Photos from the image-classification dataset "mock_virvs" in the GitHub repository ayakimovich/GenAI4BIA. Its 2 classes are: brightfield, fluorescence.

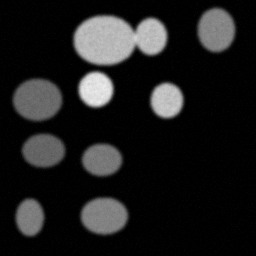
Label: fluorescence

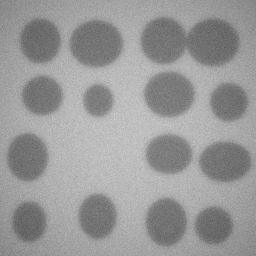
Label: brightfield

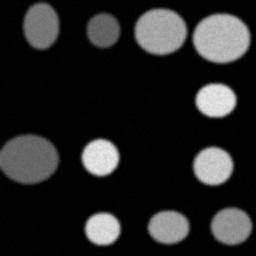
Label: fluorescence

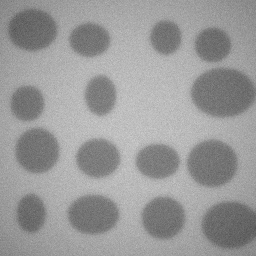
Label: brightfield

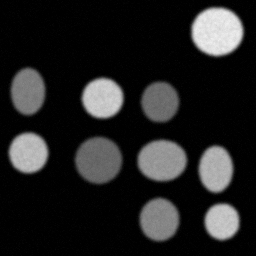
Label: fluorescence

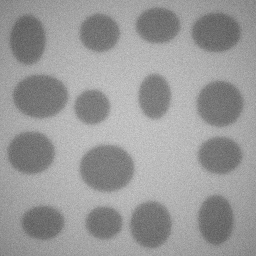
Label: brightfield
